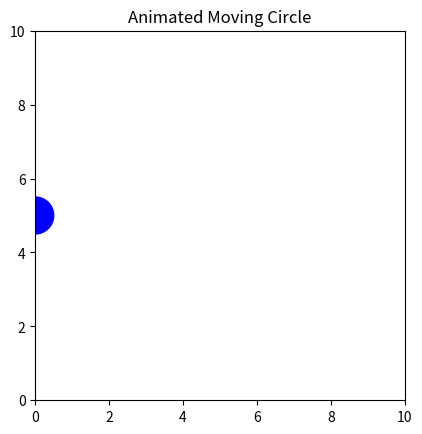

This figure's Python source:
import matplotlib.pyplot as plt
import numpy as np
from matplotlib.animation import FuncAnimation

fig, ax = plt.subplots()
ax.set_xlim(0, 10)
ax.set_ylim(0, 10)

circle = plt.Circle((0, 5), 0.5, color='blue')
ax.add_patch(circle)

def update(frame):
    circle.center = (frame, 5) 
    return circle,

ani = FuncAnimation(fig, update, frames=np.linspace(0, 10, 100),
                    interval=50)

plt.title("Animated Moving Circle")
plt.gca().set_aspect('equal')

plt.show()
